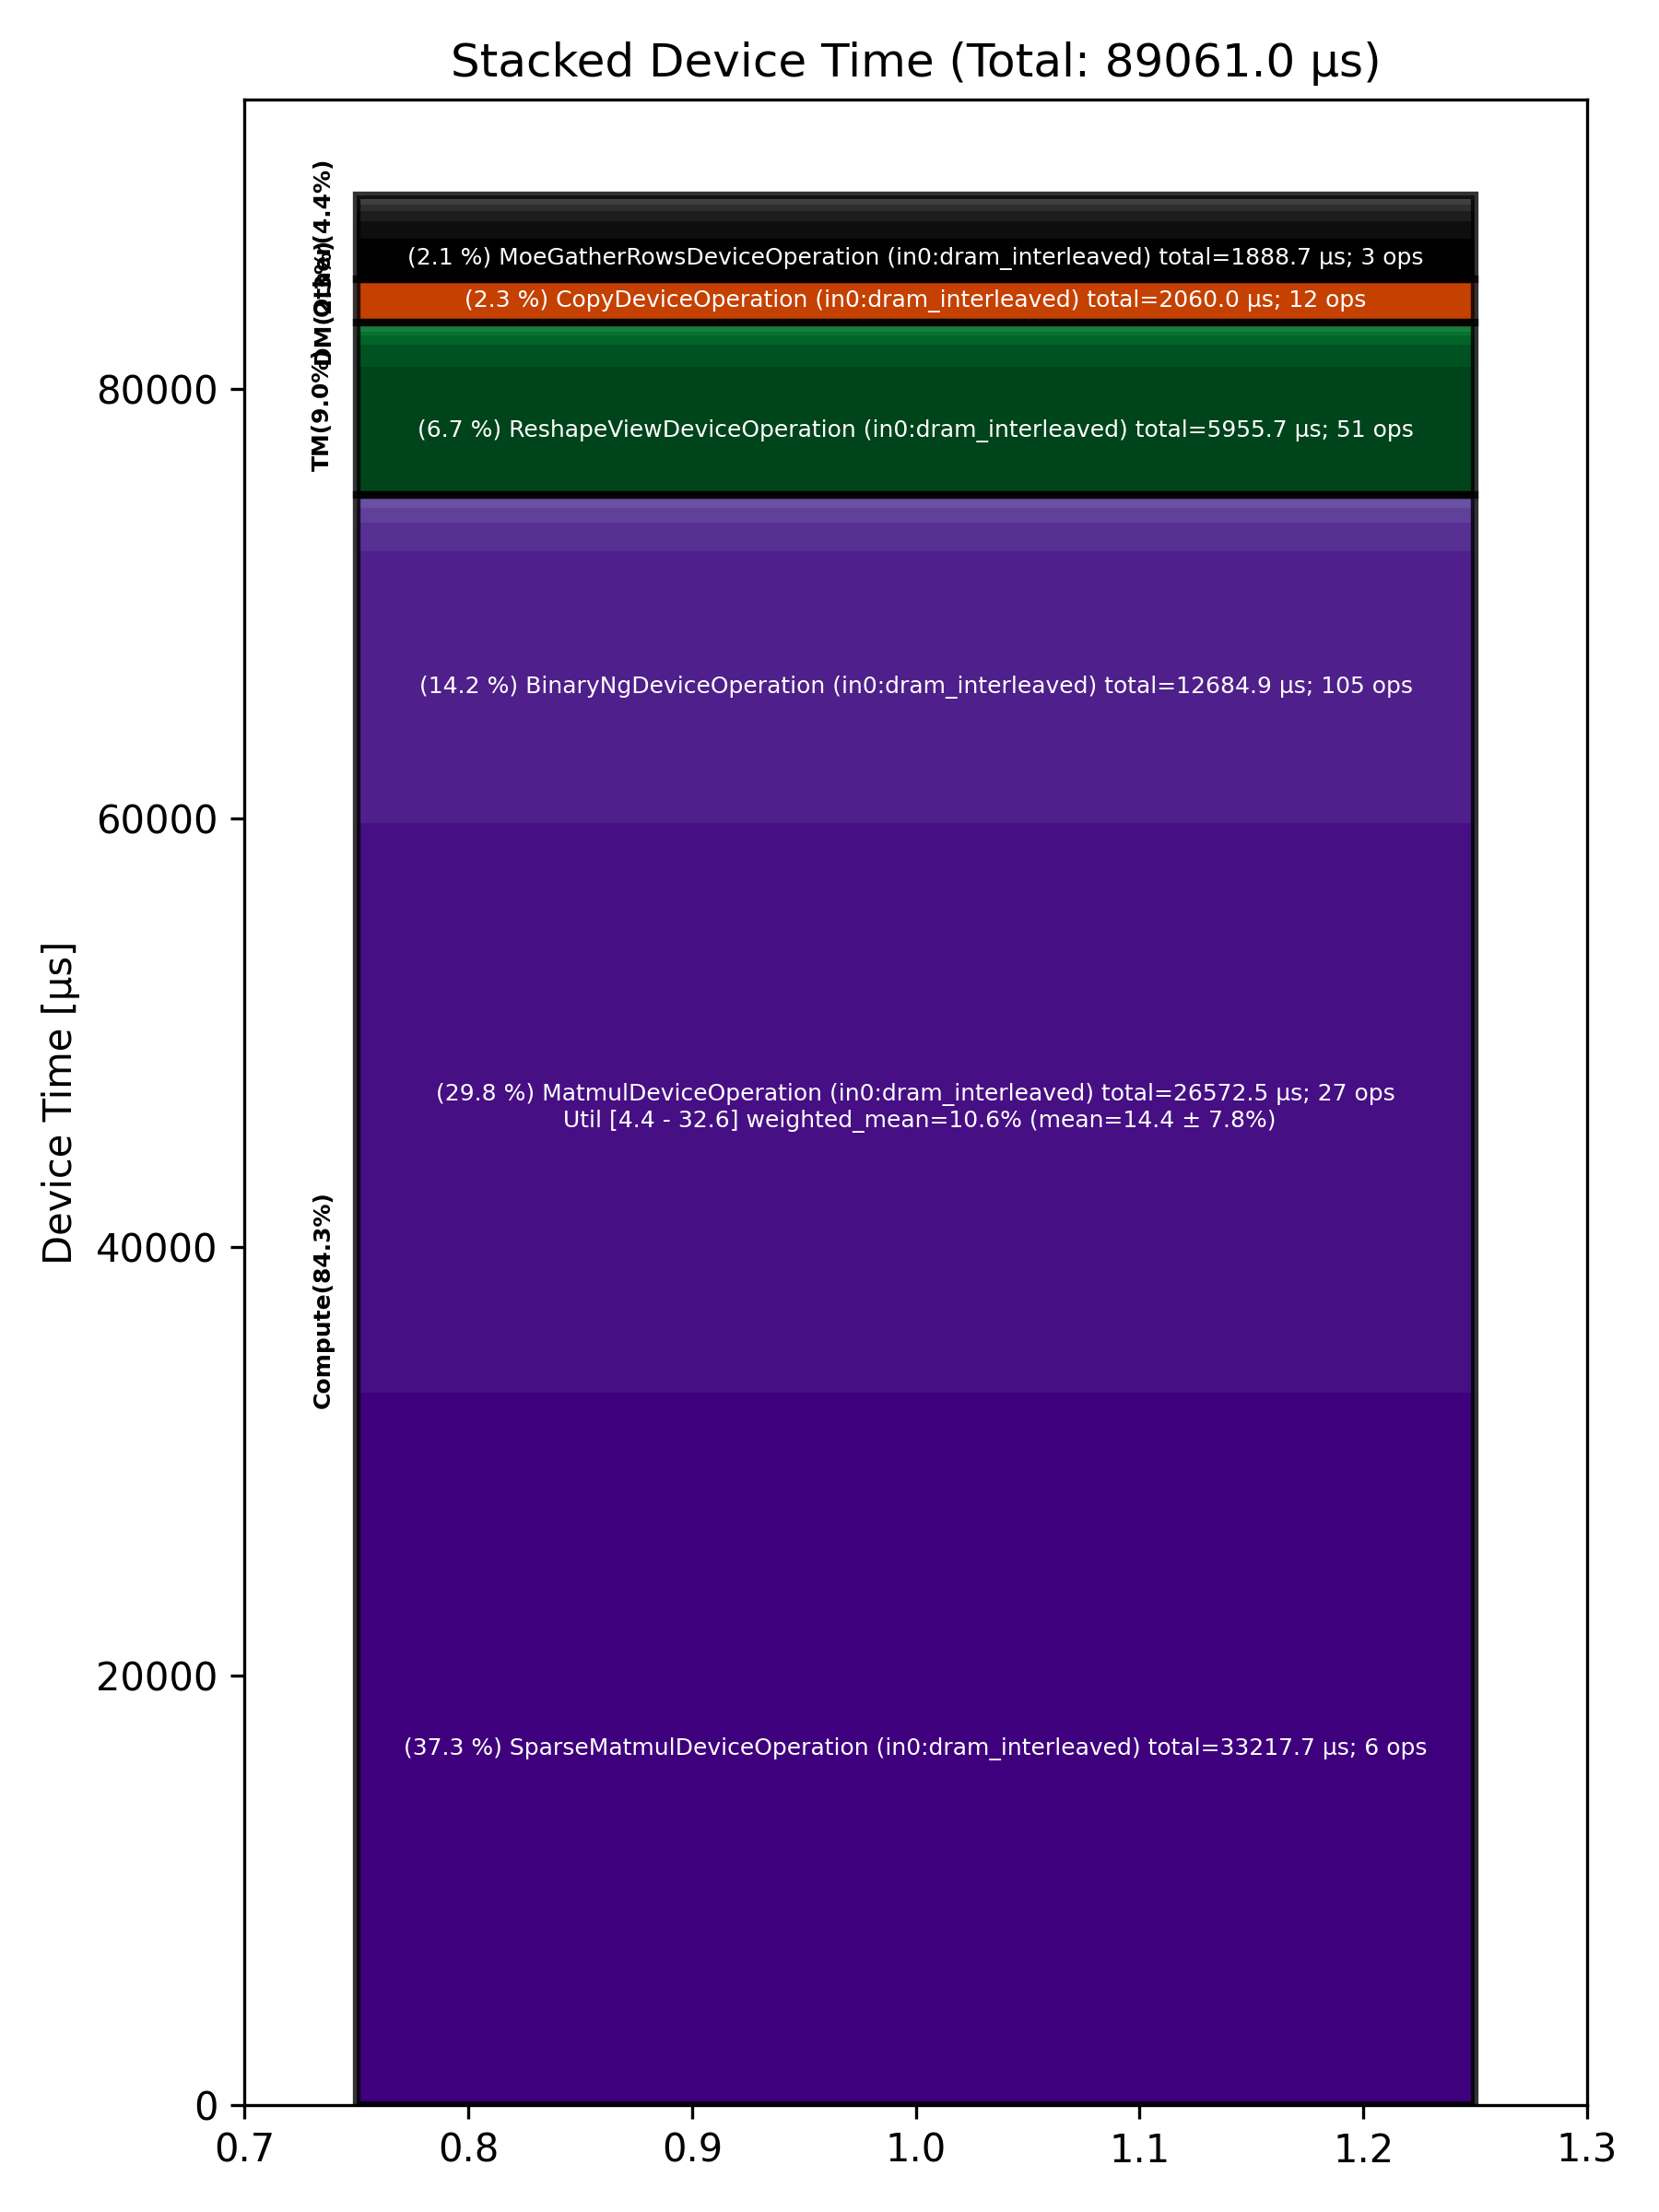

Data behind this chart, as committed beside it:
Total % [%], Op Code, Device Time Sum [μs], Op Count, Op Category, Min FLOPs [%], Max FLOPs [%], Mean FLOPs [%], Std FLOPs [%], Weighted Mean FLOPs [%]
37.30, SparseMatmulDeviceOperation (in0:dram_in…, 33218, 6, Compute, , , , , 
29.84, MatmulDeviceOperation (in0:dram_interlea…, 26572, 27, Compute, 4.39, 32.58, 14.38, 7.78, 10.56
14.24, BinaryNgDeviceOperation (in0:dram_interl…, 12685, 105, Compute, , , , , 
6.69, ReshapeViewDeviceOperation (in0:dram_int…, 5956, 51, TM, , , , , 
2.31, CopyDeviceOperation (in0:dram_interleave…, 2060, 12, DM, , , , , 
2.12, MoeGatherRowsDeviceOperation (in0:dram_i…, 1889, 3, Other, , , , , 
1.46, UnaryDeviceOperation (in0:dram_interleav…, 1303, 36, Compute, , , , , 
1.16, SliceDeviceOperation (in0:dram_interleav…, 1031, 81, TM, , , , , 
0.89, UntilizeCodegenDeviceOperation (in0:dram…, 794.5, 6, Other, , , , , 
0.79, ReduceDeviceOperation (in0:dram_interlea…, 706.3, 12, Compute, , , , , 
0.55, MhcSplitSinkhornDeviceOperation (in0:dra…, 491.4, 6, Other, , , , , 
0.55, LayerNormDeviceOperation (in0:dram_inter…, 490.2, 15, Compute, , , , , 
0.49, TernaryDeviceOperation (in0:dram_interle…, 434.6, 27, TM, , , , , 
0.32, MhcPostDeviceOperation (in0:dram_interle…, 284.7, 6, Other, , , , , 
0.25, MoeSortedDispatchDeviceOperation (in0:dr…, 223.4, 3, Other, , , , , 
0.23, UntilizeWithUnpaddingDeviceOperation (in…, 201.9, 21, TM, , , , , 
0.22, TypecastDeviceOperation (in0:dram_interl…, 197.1, 48, TM, , , , , 
0.16, TilizeWithValPaddingDeviceOperation (in0…, 143.7, 24, TM, , , , , 
0.14, MoeGatherAddRowsDeviceOperation (in0:dra…, 122.1, 3, Other, , , , , 
0.11, TopKDeviceOperation (in0:dram_interleave…, 102.4, 3, Other, , , , , 
0.10, MatmulDeviceOperation (in0:l1_interleave…, 91.57, 3, Compute, 29.08, 30.28, 29.60, 0.62, 29.59
0.05, FillPadDeviceOperation (in0:dram_interle…, 42.03, 6, TM, , , , , 
0.01, BinaryNgDeviceOperation (in0:l1_interlea…, 12.01, 3, Compute, , , , , 
0.01, SliceDeviceOperation (in0:l1_interleaved…, 9.74, 6, TM, , , , , 
